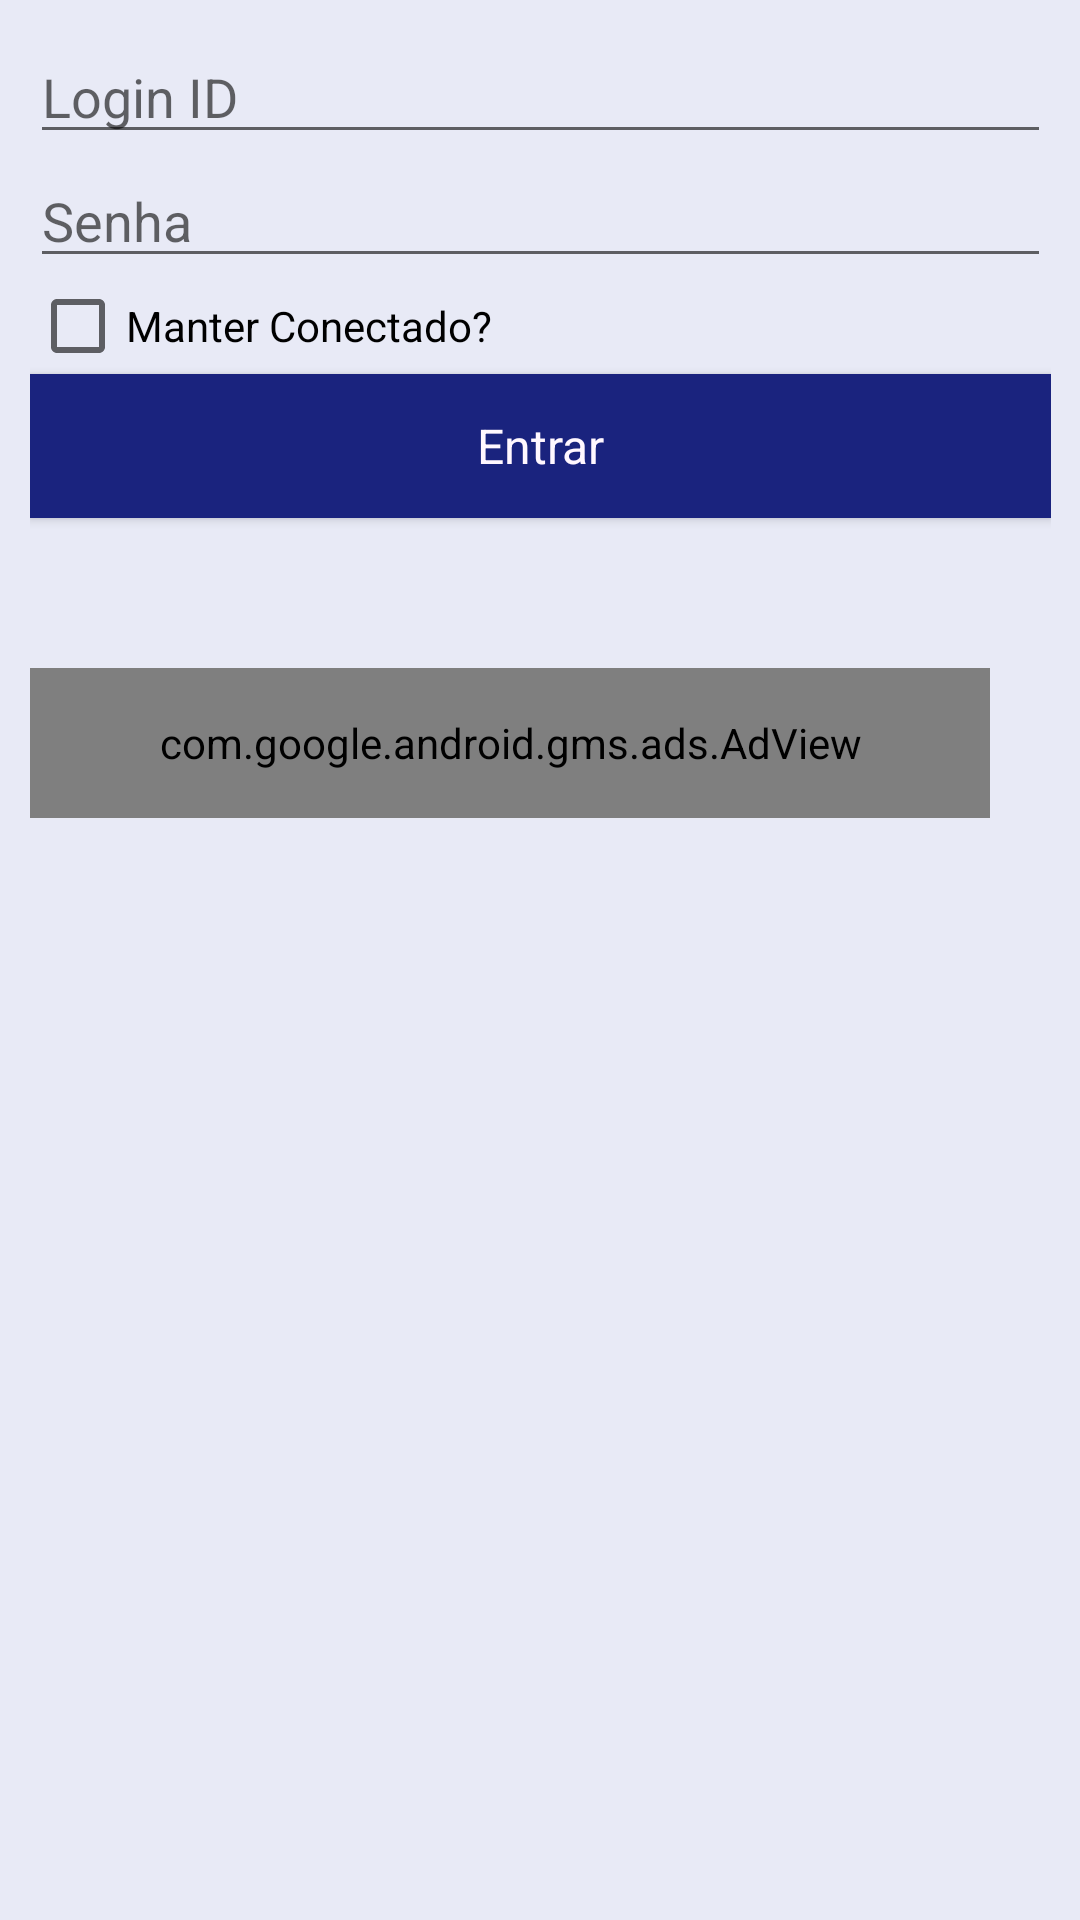

Produce the Android XML layout that renders to this screen, including the resource entries it uses.
<!-- AndroidManifest.xml: application theme AppTheme -->
<!-- res/layout/activity_login.xml -->
<ScrollView xmlns:android="http://schemas.android.com/apk/res/android"

    xmlns:tools="http://schemas.android.com/tools"
    android:layout_width="match_parent"
    android:layout_height="match_parent"
    android:paddingLeft="@dimen/activity_horizontal_margin"
    tools:context="com.todolist.tarefaz.LoginActivity"
    android:background="#E8EAF6">

    <LinearLayout
        xmlns:ads="http://schemas.android.com/apk/res-auto"
        android:layout_width="match_parent"
        android:layout_height="wrap_content"
        android:orientation="vertical"
        android:padding="10dp">

        

        <EditText
            android:hint="Login ID"
            android:id="@+id/login_edtUsuario"
            android:layout_width="match_parent"
            android:layout_height="wrap_content" />

        

        <EditText
            android:hint="Senha"
            android:id="@+id/login_edtSenha"
            android:layout_width="match_parent"
            android:layout_height="wrap_content"
            android:inputType="textPassword" />
        <CheckBox
            android:id="@+id/login_ckbConectado"
            android:layout_width="match_parent"
            android:layout_height="wrap_content"
            android:text="@string/login_ckbConectdo" />

        <Button
            android:id="@+id/login_btEntrar"
            android:layout_width="match_parent"
            android:layout_height="wrap_content"
            android:text="@string/login_BtnEntrar"
            android:onClick="logar"
            style="@android:style/Theme.Holo.Light"
            android:background="#1A237E"
            android:textColor="#fffff7ff"
            android:layout_marginBottom="50dp"/>

        <com.google.android.gms.ads.AdView
           android:layout_marginBottom="1dp"
            android:id="@+id/adView"
            android:layout_width="320dp"
            android:layout_height="50dp"
            android:layout_alignParentBottom="true"
            android:layout_centerHorizontal="true"
            ads:adSize="BANNER"
            ads:adUnitId="@string/banner_ad_unit_id"></com.google.android.gms.ads.AdView>
    </LinearLayout>

</ScrollView>
<!-- resources referenced by this layout -->
<resources>
  <string name="login_BtnEntrar">Entrar</string>
  <string name="login_ckbConectdo">Manter Conectado?</string>
  <string name="login_txtSenha">Senha:</string>
  <string name="login_txtUsuario">Usuário:</string>
  <style name="AppTheme" parent="Theme.AppCompat.Light.DarkActionBar">
          
  
  
      </style>
</resources>
